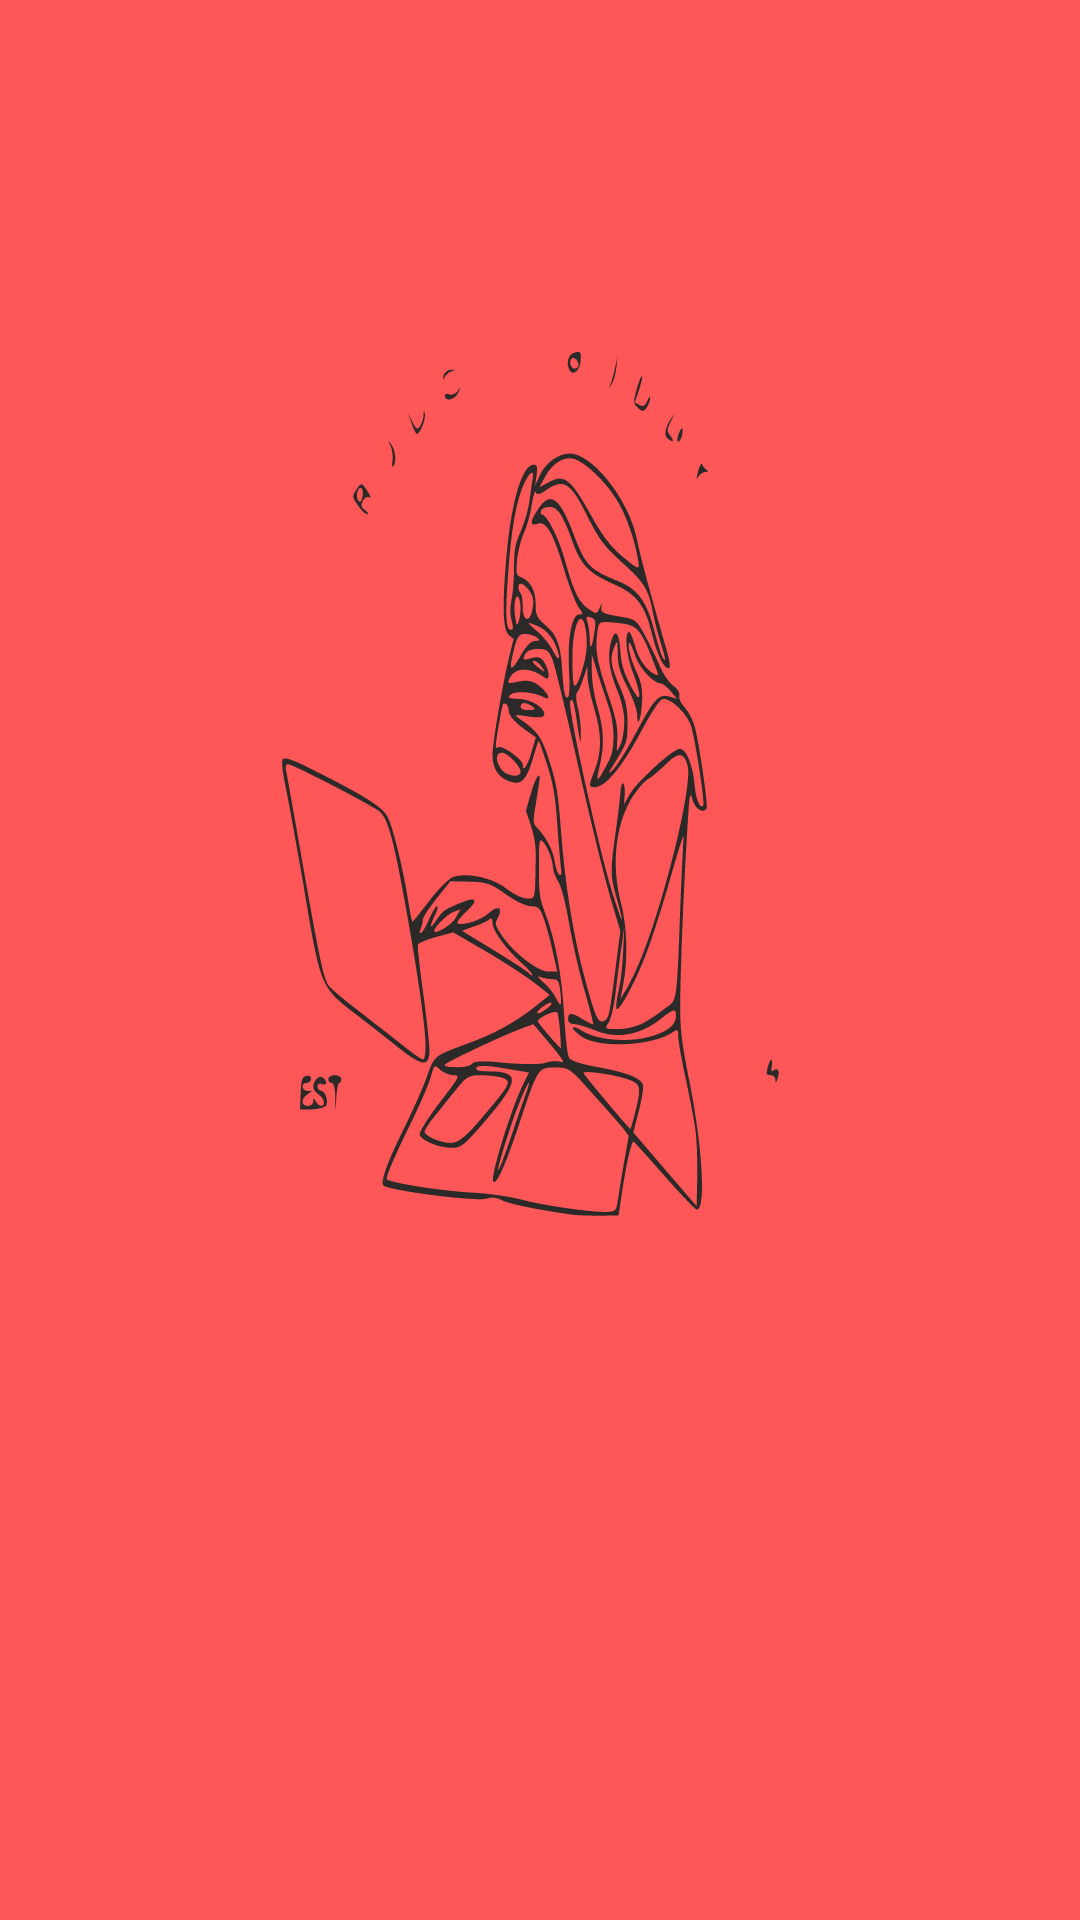

Layout XML and referenced resources for this Android screen:
<!-- AndroidManifest.xml: application theme Theme.MyBudgetBuddy -->
<!-- res/layout/activity_main.xml -->
<?xml version="1.0" encoding="utf-8"?>
<androidx.constraintlayout.widget.ConstraintLayout xmlns:android="http://schemas.android.com/apk/res/android"
    xmlns:app="http://schemas.android.com/apk/res-auto"
    xmlns:tools="http://schemas.android.com/tools"
    android:id="@+id/main"
    android:layout_width="match_parent"
    android:layout_height="match_parent"
    tools:context=".MainActivity2"
    android:background="@drawable/black_and_pink_simple_monoline_female_with_laptop_logo"/>
<!-- resources referenced by this layout -->
<resources>
  <!-- drawable black_and_pink_simple_monoline_female_with_laptop_logo: vector/xml drawable (drawable, 14283 chars, omitted) -->
  <style name="Theme.MyBudgetBuddy" parent="Base.Theme.MyBudgetBuddy" />
  <style name="Base.Theme.MyBudgetBuddy" parent="Theme.Material3.DayNight.NoActionBar">
          
          
      </style>
</resources>
